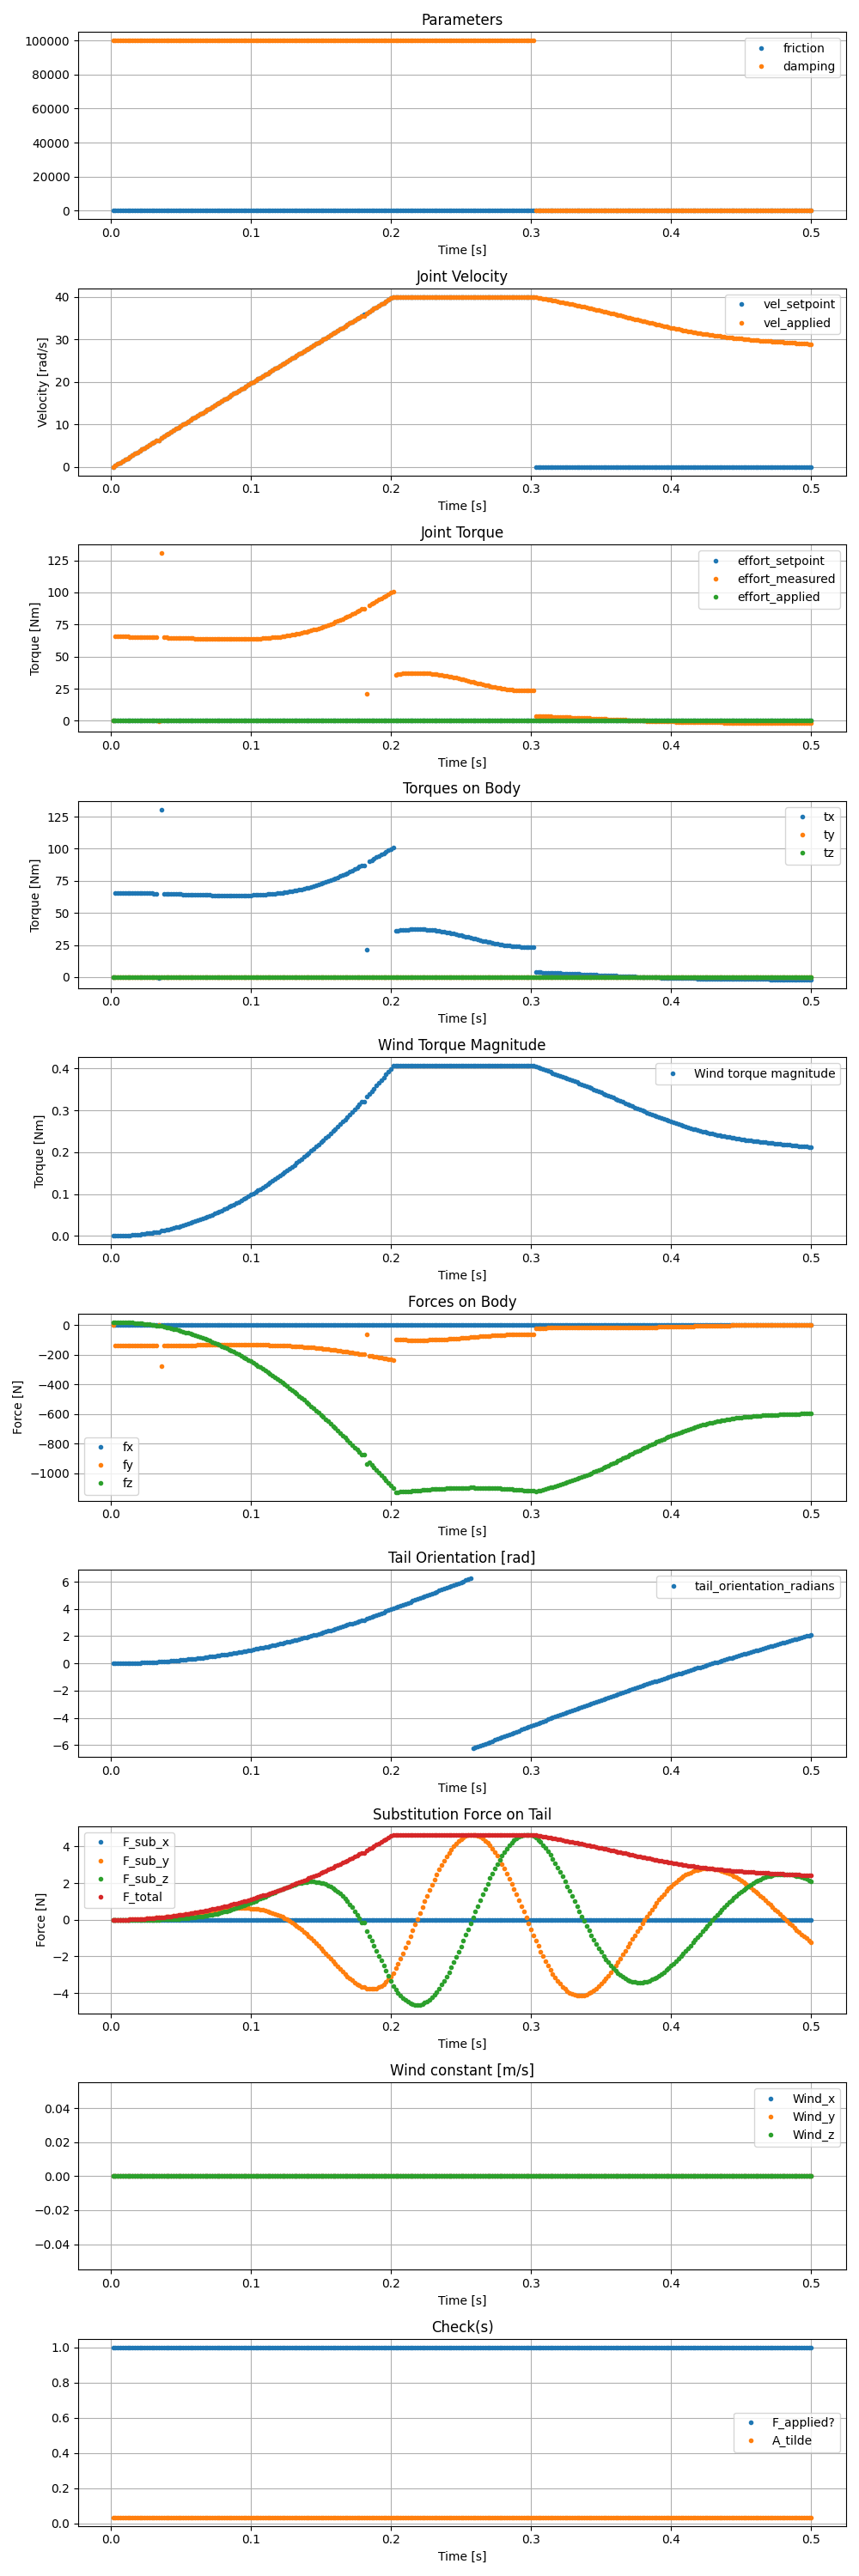

Source data for this figure (header and first rows):
time_seconds, tail_orientation_radians, tail_velocity, Wind torque magnitude, e_F_x, e_F_y, e_F_z, F_sub_x, F_sub_y, F_sub_z, F_total, F_applied?, A_tilde, Wind_x, Wind_y, Wind_z, friction, damping, vel_setpoint, vel_applied, effort_setpoint, effort_applied, effort_measured, fx
0.001724, tensor([[-6.7808e-18]], device='cuda:0'), tensor([[0.]], device='cuda:0'), tensor(0.), tensor(nan, device='cuda:0'), tensor(nan, device='cuda:0'), tensor(nan, device='cuda:0'), tensor(-0., device='cuda:0'), tensor(-0., device='cuda:0'), tensor(-0., device='cuda:0'), tensor(0., device='cuda:0'), True, 0.03483, tensor(0., device='cuda:0'), tensor(0., device='cuda:0'), tensor(0., device='cuda:0'), 0.02, 100000, 0.0, 0.0, 0.0, 0.0, 3.799357717326757e-09, tensor(0., device='cuda:0')
0.003448, tensor([[0.0006]], device='cuda:0'), tensor([[0.3448]], device='cuda:0'), tensor(3.0194e-05), tensor(0., device='cuda:0'), tensor(1.0000, device='cuda:0'), tensor(0.0006, device='cuda:0'), tensor(0., device='cuda:0'), tensor(0.0003, device='cuda:0'), tensor(2.0409e-07, device='cuda:0'), tensor(0.0003, device='cuda:0'), True, 0.03483, tensor(0., device='cuda:0'), tensor(0., device='cuda:0'), tensor(0., device='cuda:0'), 0.02, 100000, 0.3448, 0.3448, 0.0, 0.0, 65.57, tensor(0., device='cuda:0')
0.005172, tensor([[0.0018]], device='cuda:0'), tensor([[0.6896]], device='cuda:0'), tensor(0.0001), tensor(0., device='cuda:0'), tensor(1.0000, device='cuda:0'), tensor(0.0018, device='cuda:0'), tensor(0., device='cuda:0'), tensor(0.0014, device='cuda:0'), tensor(2.4614e-06, device='cuda:0'), tensor(0.0014, device='cuda:0'), True, 0.03483, tensor(0., device='cuda:0'), tensor(0., device='cuda:0'), tensor(0., device='cuda:0'), 0.02, 100000, 0.6897, 0.6896, 0.0, 0.0, 65.57, tensor(0., device='cuda:0')
0.006897, tensor([[0.0036]], device='cuda:0'), tensor([[1.0344]], device='cuda:0'), tensor(0.0003), tensor(0., device='cuda:0'), tensor(1.0000, device='cuda:0'), tensor(0.0036, device='cuda:0'), tensor(0., device='cuda:0'), tensor(0.0031, device='cuda:0'), tensor(1.1068e-05, device='cuda:0'), tensor(0.0031, device='cuda:0'), True, 0.03483, tensor(0., device='cuda:0'), tensor(0., device='cuda:0'), tensor(0., device='cuda:0'), 0.02, 100000, 1.034, 1.034, 0.0, 0.0, 65.56, tensor(0., device='cuda:0')
0.008621, tensor([[0.0059]], device='cuda:0'), tensor([[1.3792]], device='cuda:0'), tensor(0.0005), tensor(0., device='cuda:0'), tensor(1.0000, device='cuda:0'), tensor(0.0059, device='cuda:0'), tensor(0., device='cuda:0'), tensor(0.0055, device='cuda:0'), tensor(3.2805e-05, device='cuda:0'), tensor(0.0055, device='cuda:0'), True, 0.03483, tensor(0., device='cuda:0'), tensor(0., device='cuda:0'), tensor(0., device='cuda:0'), 0.02, 100000, 1.379, 1.379, 0.0, 0.0, 65.55, tensor(0., device='cuda:0')
0.01034, tensor([[0.0089]], device='cuda:0'), tensor([[1.7241]], device='cuda:0'), tensor(0.0008), tensor(0., device='cuda:0'), tensor(1.0000, device='cuda:0'), tensor(0.0089, device='cuda:0'), tensor(0., device='cuda:0'), tensor(0.0086, device='cuda:0'), tensor(7.6927e-05, device='cuda:0'), tensor(0.0086, device='cuda:0'), True, 0.03482, tensor(0., device='cuda:0'), tensor(0., device='cuda:0'), tensor(0., device='cuda:0'), 0.02, 100000, 1.724, 1.724, 0.0, 0.0, 65.53, tensor(0., device='cuda:0')
0.01207, tensor([[0.0125]], device='cuda:0'), tensor([[2.0689]], device='cuda:0'), tensor(0.0011), tensor(0., device='cuda:0'), tensor(0.9999, device='cuda:0'), tensor(0.0125, device='cuda:0'), tensor(0., device='cuda:0'), tensor(0.0124, device='cuda:0'), tensor(0.0002, device='cuda:0'), tensor(0.0124, device='cuda:0'), True, 0.03482, tensor(0., device='cuda:0'), tensor(0., device='cuda:0'), tensor(0., device='cuda:0'), 0.02, 100000, 2.069, 2.069, 0.0, 0.0, 65.51, tensor(0., device='cuda:0')
0.01379, tensor([[0.0166]], device='cuda:0'), tensor([[2.4137]], device='cuda:0'), tensor(0.0015), tensor(0., device='cuda:0'), tensor(0.9999, device='cuda:0'), tensor(0.0166, device='cuda:0'), tensor(0., device='cuda:0'), tensor(0.0169, device='cuda:0'), tensor(0.0003, device='cuda:0'), tensor(0.0169, device='cuda:0'), True, 0.03483, tensor(0., device='cuda:0'), tensor(0., device='cuda:0'), tensor(0., device='cuda:0'), 0.02, 100000, 2.414, 2.414, 0.0, 0.0, 65.49, tensor(0., device='cuda:0')
0.01552, tensor([[0.0214]], device='cuda:0'), tensor([[2.7586]], device='cuda:0'), tensor(0.0019), tensor(0., device='cuda:0'), tensor(0.9998, device='cuda:0'), tensor(0.0214, device='cuda:0'), tensor(0., device='cuda:0'), tensor(0.0221, device='cuda:0'), tensor(0.0005, device='cuda:0'), tensor(0.0221, device='cuda:0'), True, 0.03482, tensor(0., device='cuda:0'), tensor(0., device='cuda:0'), tensor(0., device='cuda:0'), 0.02, 100000, 2.759, 2.759, 0.0, 0.0, 65.47, tensor(0., device='cuda:0')
0.01724, tensor([[0.0267]], device='cuda:0'), tensor([[3.1034]], device='cuda:0'), tensor(0.0024), tensor(0., device='cuda:0'), tensor(0.9996, device='cuda:0'), tensor(0.0267, device='cuda:0'), tensor(0., device='cuda:0'), tensor(0.0280, device='cuda:0'), tensor(0.0007, device='cuda:0'), tensor(0.0280, device='cuda:0'), True, 0.03483, tensor(0., device='cuda:0'), tensor(0., device='cuda:0'), tensor(0., device='cuda:0'), 0.02, 100000, 3.103, 3.103, 0.0, 0.0, 65.44, tensor(0., device='cuda:0')
0.01897, tensor([[0.0327]], device='cuda:0'), tensor([[3.4482]], device='cuda:0'), tensor(0.0030), tensor(0., device='cuda:0'), tensor(0.9995, device='cuda:0'), tensor(0.0327, device='cuda:0'), tensor(0., device='cuda:0'), tensor(0.0345, device='cuda:0'), tensor(0.0011, device='cuda:0'), tensor(0.0345, device='cuda:0'), True, 0.03482, tensor(0., device='cuda:0'), tensor(0., device='cuda:0'), tensor(0., device='cuda:0'), 0.02, 100000, 3.448, 3.448, 0.0, 0.0, 65.41, tensor(0., device='cuda:0')
0.02069, tensor([[0.0392]], device='cuda:0'), tensor([[3.7931]], device='cuda:0'), tensor(0.0037), tensor(0., device='cuda:0'), tensor(0.9992, device='cuda:0'), tensor(0.0392, device='cuda:0'), tensor(0., device='cuda:0'), tensor(0.0417, device='cuda:0'), tensor(0.0016, device='cuda:0'), tensor(0.0418, device='cuda:0'), True, 0.03482, tensor(0., device='cuda:0'), tensor(0., device='cuda:0'), tensor(0., device='cuda:0'), 0.02, 100000, 3.793, 3.793, 0.0, 0.0, 65.37, tensor(0., device='cuda:0')
0.02241, tensor([[0.0464]], device='cuda:0'), tensor([[4.1379]], device='cuda:0'), tensor(0.0043), tensor(0., device='cuda:0'), tensor(0.9989, device='cuda:0'), tensor(0.0463, device='cuda:0'), tensor(0., device='cuda:0'), tensor(0.0497, device='cuda:0'), tensor(0.0023, device='cuda:0'), tensor(0.0497, device='cuda:0'), True, 0.03482, tensor(0., device='cuda:0'), tensor(0., device='cuda:0'), tensor(0., device='cuda:0'), 0.02, 100000, 4.138, 4.138, 0.0, 0.0, 65.34, tensor(0., device='cuda:0')
0.02414, tensor([[0.0541]], device='cuda:0'), tensor([[4.4827]], device='cuda:0'), tensor(0.0051), tensor(0., device='cuda:0'), tensor(0.9985, device='cuda:0'), tensor(0.0541, device='cuda:0'), tensor(0., device='cuda:0'), tensor(0.0583, device='cuda:0'), tensor(0.0032, device='cuda:0'), tensor(0.0583, device='cuda:0'), True, 0.03482, tensor(0., device='cuda:0'), tensor(0., device='cuda:0'), tensor(0., device='cuda:0'), 0.02, 100000, 4.483, 4.483, 0.0, 0.0, 65.3, tensor(0., device='cuda:0')
0.02586, tensor([[0.0624]], device='cuda:0'), tensor([[4.8276]], device='cuda:0'), tensor(0.0059), tensor(0., device='cuda:0'), tensor(0.9981, device='cuda:0'), tensor(0.0624, device='cuda:0'), tensor(0., device='cuda:0'), tensor(0.0675, device='cuda:0'), tensor(0.0042, device='cuda:0'), tensor(0.0677, device='cuda:0'), True, 0.03483, tensor(0., device='cuda:0'), tensor(0., device='cuda:0'), tensor(0., device='cuda:0'), 0.02, 100000, 4.828, 4.828, 0.0, 0.0, 65.26, tensor(0., device='cuda:0')
0.02759, tensor([[0.0713]], device='cuda:0'), tensor([[5.1724]], device='cuda:0'), tensor(0.0068), tensor(0., device='cuda:0'), tensor(0.9975, device='cuda:0'), tensor(0.0713, device='cuda:0'), tensor(0., device='cuda:0'), tensor(0.0775, device='cuda:0'), tensor(0.0055, device='cuda:0'), tensor(0.0777, device='cuda:0'), True, 0.03482, tensor(0., device='cuda:0'), tensor(0., device='cuda:0'), tensor(0., device='cuda:0'), 0.02, 100000, 5.172, 5.172, 0.0, 0.0, 65.21, tensor(0., device='cuda:0')
0.02931, tensor([[0.0808]], device='cuda:0'), tensor([[5.5172]], device='cuda:0'), tensor(0.0077), tensor(0., device='cuda:0'), tensor(0.9967, device='cuda:0'), tensor(0.0808, device='cuda:0'), tensor(0., device='cuda:0'), tensor(0.0881, device='cuda:0'), tensor(0.0071, device='cuda:0'), tensor(0.0884, device='cuda:0'), True, 0.03482, tensor(0., device='cuda:0'), tensor(0., device='cuda:0'), tensor(0., device='cuda:0'), 0.02, 100000, 5.517, 5.517, 0.0, 0.0, 65.17, tensor(0., device='cuda:0')
0.03103, tensor([[0.0909]], device='cuda:0'), tensor([[5.8621]], device='cuda:0'), tensor(0.0087), tensor(0., device='cuda:0'), tensor(0.9959, device='cuda:0'), tensor(0.0908, device='cuda:0'), tensor(0., device='cuda:0'), tensor(0.0994, device='cuda:0'), tensor(0.0091, device='cuda:0'), tensor(0.0998, device='cuda:0'), True, 0.03482, tensor(0., device='cuda:0'), tensor(0., device='cuda:0'), tensor(0., device='cuda:0'), 0.02, 100000, 5.862, 5.862, 0.0, 0.0, 65.12, tensor(0., device='cuda:0')
0.03276, tensor([[0.1016]], device='cuda:0'), tensor([[6.2069]], device='cuda:0'), tensor(0.0098), tensor(0., device='cuda:0'), tensor(0.9948, device='cuda:0'), tensor(0.1015, device='cuda:0'), tensor(0., device='cuda:0'), tensor(0.1113, device='cuda:0'), tensor(0.0113, device='cuda:0'), tensor(0.1118, device='cuda:0'), True, 0.03483, tensor(0., device='cuda:0'), tensor(0., device='cuda:0'), tensor(0., device='cuda:0'), 0.02, 100000, 6.207, 6.207, 0.0, 0.0, 65.07, tensor(0., device='cuda:0')
0.03448, tensor([[0.1123]], device='cuda:0'), tensor([[6.2069]], device='cuda:0'), tensor(0.0098), tensor(0., device='cuda:0'), tensor(0.9937, device='cuda:0'), tensor(0.1121, device='cuda:0'), tensor(0., device='cuda:0'), tensor(0.1111, device='cuda:0'), tensor(0.0125, device='cuda:0'), tensor(0.1118, device='cuda:0'), True, 0.03483, tensor(0., device='cuda:0'), tensor(0., device='cuda:0'), tensor(0., device='cuda:0'), 0.02, 100000, 6.207, 6.207, 0.0, 0.0, -0.5654, tensor(0., device='cuda:0')
0.03621, tensor([[0.1242]], device='cuda:0'), tensor([[6.8965]], device='cuda:0'), tensor(0.0121), tensor(0., device='cuda:0'), tensor(0.9923, device='cuda:0'), tensor(0.1239, device='cuda:0'), tensor(0., device='cuda:0'), tensor(0.1370, device='cuda:0'), tensor(0.0171, device='cuda:0'), tensor(0.1381, device='cuda:0'), True, 0.03483, tensor(0., device='cuda:0'), tensor(0., device='cuda:0'), tensor(0., device='cuda:0'), 0.02, 100000, 6.897, 6.897, 0.0, 0.0, 130.5, tensor(0., device='cuda:0')
0.03793, tensor([[0.1367]], device='cuda:0'), tensor([[7.2413]], device='cuda:0'), tensor(0.0133), tensor(0., device='cuda:0'), tensor(0.9907, device='cuda:0'), tensor(0.1363, device='cuda:0'), tensor(0., device='cuda:0'), tensor(0.1508, device='cuda:0'), tensor(0.0207, device='cuda:0'), tensor(0.1522, device='cuda:0'), True, 0.03482, tensor(0., device='cuda:0'), tensor(0., device='cuda:0'), tensor(0., device='cuda:0'), 0.02, 100000, 7.241, 7.241, 0.0, 0.0, 64.91, tensor(0., device='cuda:0')
0.03966, tensor([[0.1498]], device='cuda:0'), tensor([[7.5861]], device='cuda:0'), tensor(0.0146), tensor(0., device='cuda:0'), tensor(0.9888, device='cuda:0'), tensor(0.1492, device='cuda:0'), tensor(0., device='cuda:0'), tensor(0.1652, device='cuda:0'), tensor(0.0249, device='cuda:0'), tensor(0.1671, device='cuda:0'), True, 0.03483, tensor(0., device='cuda:0'), tensor(0., device='cuda:0'), tensor(0., device='cuda:0'), 0.02, 100000, 7.586, 7.586, 0.0, 0.0, 64.86, tensor(0., device='cuda:0')
0.04138, tensor([[0.1635]], device='cuda:0'), tensor([[7.9310]], device='cuda:0'), tensor(0.0160), tensor(0., device='cuda:0'), tensor(0.9867, device='cuda:0'), tensor(0.1627, device='cuda:0'), tensor(0., device='cuda:0'), tensor(0.1802, device='cuda:0'), tensor(0.0297, device='cuda:0'), tensor(0.1826, device='cuda:0'), True, 0.03482, tensor(0., device='cuda:0'), tensor(0., device='cuda:0'), tensor(0., device='cuda:0'), 0.02, 100000, 7.931, 7.931, 0.0, 0.0, 64.8, tensor(0., device='cuda:0')
0.0431, tensor([[0.1777]], device='cuda:0'), tensor([[8.2758]], device='cuda:0'), tensor(0.0174), tensor(0., device='cuda:0'), tensor(0.9842, device='cuda:0'), tensor(0.1768, device='cuda:0'), tensor(0., device='cuda:0'), tensor(0.1957, device='cuda:0'), tensor(0.0352, device='cuda:0'), tensor(0.1988, device='cuda:0'), True, 0.03482, tensor(0., device='cuda:0'), tensor(0., device='cuda:0'), tensor(0., device='cuda:0'), 0.02, 100000, 8.276, 8.276, 0.0, 0.0, 64.74, tensor(0., device='cuda:0')
0.04483, tensor([[0.1926]], device='cuda:0'), tensor([[8.6206]], device='cuda:0'), tensor(0.0189), tensor(0., device='cuda:0'), tensor(0.9815, device='cuda:0'), tensor(0.1914, device='cuda:0'), tensor(0., device='cuda:0'), tensor(0.2118, device='cuda:0'), tensor(0.0413, device='cuda:0'), tensor(0.2158, device='cuda:0'), True, 0.03483, tensor(0., device='cuda:0'), tensor(0., device='cuda:0'), tensor(0., device='cuda:0'), 0.02, 100000, 8.621, 8.621, 0.0, 0.0, 64.68, tensor(0., device='cuda:0')
0.04655, tensor([[0.2081]], device='cuda:0'), tensor([[8.9654]], device='cuda:0'), tensor(0.0204), tensor(0., device='cuda:0'), tensor(0.9784, device='cuda:0'), tensor(0.2066, device='cuda:0'), tensor(0., device='cuda:0'), tensor(0.2283, device='cuda:0'), tensor(0.0482, device='cuda:0'), tensor(0.2334, device='cuda:0'), True, 0.03483, tensor(0., device='cuda:0'), tensor(0., device='cuda:0'), tensor(0., device='cuda:0'), 0.02, 100000, 8.966, 8.965, 0.0, 0.0, 64.63, tensor(0., device='cuda:0')
0.04828, tensor([[0.2241]], device='cuda:0'), tensor([[9.3102]], device='cuda:0'), tensor(0.0220), tensor(0., device='cuda:0'), tensor(0.9750, device='cuda:0'), tensor(0.2222, device='cuda:0'), tensor(0., device='cuda:0'), tensor(0.2454, device='cuda:0'), tensor(0.0559, device='cuda:0'), tensor(0.2517, device='cuda:0'), True, 0.03482, tensor(0., device='cuda:0'), tensor(0., device='cuda:0'), tensor(0., device='cuda:0'), 0.02, 100000, 9.31, 9.31, 0.0, 0.0, 64.57, tensor(0., device='cuda:0')
0.05, tensor([[0.2408]], device='cuda:0'), tensor([[9.6550]], device='cuda:0'), tensor(0.0237), tensor(0., device='cuda:0'), tensor(0.9712, device='cuda:0'), tensor(0.2384, device='cuda:0'), tensor(0., device='cuda:0'), tensor(0.2628, device='cuda:0'), tensor(0.0645, device='cuda:0'), tensor(0.2706, device='cuda:0'), True, 0.03482, tensor(0., device='cuda:0'), tensor(0., device='cuda:0'), tensor(0., device='cuda:0'), 0.02, 100000, 9.655, 9.655, 0.0, 0.0, 64.51, tensor(0., device='cuda:0')
0.05172, tensor([[0.2580]], device='cuda:0'), tensor([[9.9998]], device='cuda:0'), tensor(0.0254), tensor(0., device='cuda:0'), tensor(0.9669, device='cuda:0'), tensor(0.2551, device='cuda:0'), tensor(0., device='cuda:0'), tensor(0.2807, device='cuda:0'), tensor(0.0741, device='cuda:0'), tensor(0.2903, device='cuda:0'), True, 0.03482, tensor(0., device='cuda:0'), tensor(0., device='cuda:0'), tensor(0., device='cuda:0'), 0.02, 100000, 10.0, 10, 0.0, 0.0, 64.44, tensor(0., device='cuda:0')
0.05345, tensor([[0.2758]], device='cuda:0'), tensor([[10.3447]], device='cuda:0'), tensor(0.0272), tensor(0., device='cuda:0'), tensor(0.9622, device='cuda:0'), tensor(0.2723, device='cuda:0'), tensor(0., device='cuda:0'), tensor(0.2989, device='cuda:0'), tensor(0.0846, device='cuda:0'), tensor(0.3107, device='cuda:0'), True, 0.03482, tensor(0., device='cuda:0'), tensor(0., device='cuda:0'), tensor(0., device='cuda:0'), 0.02, 100000, 10.34, 10.34, 0.0, 0.0, 64.39, tensor(0., device='cuda:0')
0.05517, tensor([[0.2943]], device='cuda:0'), tensor([[10.6895]], device='cuda:0'), tensor(0.0290), tensor(0., device='cuda:0'), tensor(0.9570, device='cuda:0'), tensor(0.2900, device='cuda:0'), tensor(0., device='cuda:0'), tensor(0.3175, device='cuda:0'), tensor(0.0962, device='cuda:0'), tensor(0.3317, device='cuda:0'), True, 0.03482, tensor(0., device='cuda:0'), tensor(0., device='cuda:0'), tensor(0., device='cuda:0'), 0.02, 100000, 10.69, 10.69, 0.0, 0.0, 64.33, tensor(0., device='cuda:0')
0.0569, tensor([[0.3133]], device='cuda:0'), tensor([[11.0343]], device='cuda:0'), tensor(0.0309), tensor(0., device='cuda:0'), tensor(0.9513, device='cuda:0'), tensor(0.3082, device='cuda:0'), tensor(0., device='cuda:0'), tensor(0.3363, device='cuda:0'), tensor(0.1089, device='cuda:0'), tensor(0.3535, device='cuda:0'), True, 0.03482, tensor(0., device='cuda:0'), tensor(0., device='cuda:0'), tensor(0., device='cuda:0'), 0.02, 100000, 11.03, 11.03, 0.0, 0.0, 64.27, tensor(0., device='cuda:0')
0.05862, tensor([[0.3329]], device='cuda:0'), tensor([[11.3791]], device='cuda:0'), tensor(0.0329), tensor(0., device='cuda:0'), tensor(0.9451, device='cuda:0'), tensor(0.3268, device='cuda:0'), tensor(0., device='cuda:0'), tensor(0.3553, device='cuda:0'), tensor(0.1228, device='cuda:0'), tensor(0.3759, device='cuda:0'), True, 0.03483, tensor(0., device='cuda:0'), tensor(0., device='cuda:0'), tensor(0., device='cuda:0'), 0.02, 100000, 11.38, 11.38, 0.0, 0.0, 64.21, tensor(0., device='cuda:0')
0.06034, tensor([[0.3531]], device='cuda:0'), tensor([[11.7239]], device='cuda:0'), tensor(0.0349), tensor(0., device='cuda:0'), tensor(0.9383, device='cuda:0'), tensor(0.3458, device='cuda:0'), tensor(0., device='cuda:0'), tensor(0.3744, device='cuda:0'), tensor(0.1380, device='cuda:0'), tensor(0.3990, device='cuda:0'), True, 0.03482, tensor(0., device='cuda:0'), tensor(0., device='cuda:0'), tensor(0., device='cuda:0'), 0.02, 100000, 11.72, 11.72, 0.0, 0.0, 64.15, tensor(0., device='cuda:0')
0.06207, tensor([[0.3739]], device='cuda:0'), tensor([[12.0687]], device='cuda:0'), tensor(0.0370), tensor(0., device='cuda:0'), tensor(0.9309, device='cuda:0'), tensor(0.3653, device='cuda:0'), tensor(0., device='cuda:0'), tensor(0.3936, device='cuda:0'), tensor(0.1545, device='cuda:0'), tensor(0.4229, device='cuda:0'), True, 0.03482, tensor(0., device='cuda:0'), tensor(0., device='cuda:0'), tensor(0., device='cuda:0'), 0.02, 100000, 12.07, 12.07, 0.0, 0.0, 64.09, tensor(0., device='cuda:0')
0.06379, tensor([[0.3953]], device='cuda:0'), tensor([[12.4135]], device='cuda:0'), tensor(0.0391), tensor(0., device='cuda:0'), tensor(0.9229, device='cuda:0'), tensor(0.3851, device='cuda:0'), tensor(0., device='cuda:0'), tensor(0.4129, device='cuda:0'), tensor(0.1723, device='cuda:0'), tensor(0.4474, device='cuda:0'), True, 0.03482, tensor(0., device='cuda:0'), tensor(0., device='cuda:0'), tensor(0., device='cuda:0'), 0.02, 100000, 12.41, 12.41, 0.0, 0.0, 64.03, tensor(0., device='cuda:0')
0.06552, tensor([[0.4173]], device='cuda:0'), tensor([[12.7583]], device='cuda:0'), tensor(0.0414), tensor(0., device='cuda:0'), tensor(0.9142, device='cuda:0'), tensor(0.4053, device='cuda:0'), tensor(0., device='cuda:0'), tensor(0.4320, device='cuda:0'), tensor(0.1915, device='cuda:0'), tensor(0.4726, device='cuda:0'), True, 0.03483, tensor(0., device='cuda:0'), tensor(0., device='cuda:0'), tensor(0., device='cuda:0'), 0.02, 100000, 12.76, 12.76, 0.0, 0.0, 63.98, tensor(0., device='cuda:0')
0.06724, tensor([[0.4399]], device='cuda:0'), tensor([[13.1031]], device='cuda:0'), tensor(0.0436), tensor(0., device='cuda:0'), tensor(0.9048, device='cuda:0'), tensor(0.4259, device='cuda:0'), tensor(0., device='cuda:0'), tensor(0.4510, device='cuda:0'), tensor(0.2123, device='cuda:0'), tensor(0.4985, device='cuda:0'), True, 0.03483, tensor(0., device='cuda:0'), tensor(0., device='cuda:0'), tensor(0., device='cuda:0'), 0.02, 100000, 13.1, 13.1, 0.0, 0.0, 63.93, tensor(0., device='cuda:0')
0.06897, tensor([[0.4631]], device='cuda:0'), tensor([[13.4479]], device='cuda:0'), tensor(0.0459), tensor(0., device='cuda:0'), tensor(0.8947, device='cuda:0'), tensor(0.4467, device='cuda:0'), tensor(0., device='cuda:0'), tensor(0.4697, device='cuda:0'), tensor(0.2345, device='cuda:0'), tensor(0.5250, device='cuda:0'), True, 0.03483, tensor(0., device='cuda:0'), tensor(0., device='cuda:0'), tensor(0., device='cuda:0'), 0.02, 100000, 13.45, 13.45, 0.0, 0.0, 63.88, tensor(0., device='cuda:0')
0.07069, tensor([[0.4869]], device='cuda:0'), tensor([[13.7927]], device='cuda:0'), tensor(0.0483), tensor(0., device='cuda:0'), tensor(0.8838, device='cuda:0'), tensor(0.4679, device='cuda:0'), tensor(0., device='cuda:0'), tensor(0.4881, device='cuda:0'), tensor(0.2584, device='cuda:0'), tensor(0.5523, device='cuda:0'), True, 0.03482, tensor(0., device='cuda:0'), tensor(0., device='cuda:0'), tensor(0., device='cuda:0'), 0.02, 100000, 13.79, 13.79, 0.0, 0.0, 63.83, tensor(0., device='cuda:0')
0.07241, tensor([[0.5113]], device='cuda:0'), tensor([[14.1375]], device='cuda:0'), tensor(0.0508), tensor(0., device='cuda:0'), tensor(0.8721, device='cuda:0'), tensor(0.4893, device='cuda:0'), tensor(0., device='cuda:0'), tensor(0.5061, device='cuda:0'), tensor(0.2839, device='cuda:0'), tensor(0.5803, device='cuda:0'), True, 0.03482, tensor(0., device='cuda:0'), tensor(0., device='cuda:0'), tensor(0., device='cuda:0'), 0.02, 100000, 14.14, 14.14, 0.0, 0.0, 63.78, tensor(0., device='cuda:0')
0.07414, tensor([[0.5362]], device='cuda:0'), tensor([[14.4823]], device='cuda:0'), tensor(0.0533), tensor(0., device='cuda:0'), tensor(0.8596, device='cuda:0'), tensor(0.5109, device='cuda:0'), tensor(0., device='cuda:0'), tensor(0.5235, device='cuda:0'), tensor(0.3111, device='cuda:0'), tensor(0.6089, device='cuda:0'), True, 0.03482, tensor(0., device='cuda:0'), tensor(0., device='cuda:0'), tensor(0., device='cuda:0'), 0.02, 100000, 14.48, 14.48, 0.0, 0.0, 63.75, tensor(0., device='cuda:0')
0.07586, tensor([[0.5618]], device='cuda:0'), tensor([[14.8271]], device='cuda:0'), tensor(0.0558), tensor(0., device='cuda:0'), tensor(0.8463, device='cuda:0'), tensor(0.5327, device='cuda:0'), tensor(0., device='cuda:0'), tensor(0.5402, device='cuda:0'), tensor(0.3400, device='cuda:0'), tensor(0.6383, device='cuda:0'), True, 0.03482, tensor(0., device='cuda:0'), tensor(0., device='cuda:0'), tensor(0., device='cuda:0'), 0.02, 100000, 14.83, 14.83, 0.0, 0.0, 63.7, tensor(0., device='cuda:0')
0.07759, tensor([[0.5879]], device='cuda:0'), tensor([[15.1719]], device='cuda:0'), tensor(0.0585), tensor(0., device='cuda:0'), tensor(0.8321, device='cuda:0'), tensor(0.5547, device='cuda:0'), tensor(0., device='cuda:0'), tensor(0.5561, device='cuda:0'), tensor(0.3707, device='cuda:0'), tensor(0.6683, device='cuda:0'), True, 0.03483, tensor(0., device='cuda:0'), tensor(0., device='cuda:0'), tensor(0., device='cuda:0'), 0.02, 100000, 15.17, 15.17, 0.0, 0.0, 63.67, tensor(0., device='cuda:0')
0.07931, tensor([[0.6147]], device='cuda:0'), tensor([[15.5167]], device='cuda:0'), tensor(0.0612), tensor(0., device='cuda:0'), tensor(0.8170, device='cuda:0'), tensor(0.5767, device='cuda:0'), tensor(0., device='cuda:0'), tensor(0.5711, device='cuda:0'), tensor(0.4031, device='cuda:0'), tensor(0.6990, device='cuda:0'), True, 0.03483, tensor(0., device='cuda:0'), tensor(0., device='cuda:0'), tensor(0., device='cuda:0'), 0.02, 100000, 15.52, 15.52, 0.0, 0.0, 63.64, tensor(0., device='cuda:0')
0.08103, tensor([[0.6420]], device='cuda:0'), tensor([[15.8615]], device='cuda:0'), tensor(0.0639), tensor(0., device='cuda:0'), tensor(0.8009, device='cuda:0'), tensor(0.5988, device='cuda:0'), tensor(0., device='cuda:0'), tensor(0.5850, device='cuda:0'), tensor(0.4374, device='cuda:0'), tensor(0.7304, device='cuda:0'), True, 0.03482, tensor(0., device='cuda:0'), tensor(0., device='cuda:0'), tensor(0., device='cuda:0'), 0.02, 100000, 15.86, 15.86, 0.0, 0.0, 63.61, tensor(0., device='cuda:0')
0.08276, tensor([[0.6700]], device='cuda:0'), tensor([[16.2063]], device='cuda:0'), tensor(0.0667), tensor(0., device='cuda:0'), tensor(0.7838, device='cuda:0'), tensor(0.6210, device='cuda:0'), tensor(0., device='cuda:0'), tensor(0.5977, device='cuda:0'), tensor(0.4735, device='cuda:0'), tensor(0.7625, device='cuda:0'), True, 0.03483, tensor(0., device='cuda:0'), tensor(0., device='cuda:0'), tensor(0., device='cuda:0'), 0.02, 100000, 16.21, 16.21, 0.0, 0.0, 63.6, tensor(0., device='cuda:0')
0.08448, tensor([[0.6985]], device='cuda:0'), tensor([[16.5511]], device='cuda:0'), tensor(0.0696), tensor(0., device='cuda:0'), tensor(0.7658, device='cuda:0'), tensor(0.6431, device='cuda:0'), tensor(0., device='cuda:0'), tensor(0.6090, device='cuda:0'), tensor(0.5114, device='cuda:0'), tensor(0.7953, device='cuda:0'), True, 0.03482, tensor(0., device='cuda:0'), tensor(0., device='cuda:0'), tensor(0., device='cuda:0'), 0.02, 100000, 16.55, 16.55, 0.0, 0.0, 63.58, tensor(0., device='cuda:0')
0.08621, tensor([[0.7277]], device='cuda:0'), tensor([[16.8959]], device='cuda:0'), tensor(0.0725), tensor(0., device='cuda:0'), tensor(0.7467, device='cuda:0'), tensor(0.6651, device='cuda:0'), tensor(0., device='cuda:0'), tensor(0.6189, device='cuda:0'), tensor(0.5512, device='cuda:0'), tensor(0.8288, device='cuda:0'), True, 0.03483, tensor(0., device='cuda:0'), tensor(0., device='cuda:0'), tensor(0., device='cuda:0'), 0.02, 100000, 16.9, 16.9, 0.0, 0.0, 63.57, tensor(0., device='cuda:0')
0.08793, tensor([[0.7574]], device='cuda:0'), tensor([[17.2407]], device='cuda:0'), tensor(0.0755), tensor(0., device='cuda:0'), tensor(0.7266, device='cuda:0'), tensor(0.6870, device='cuda:0'), tensor(0., device='cuda:0'), tensor(0.6271, device='cuda:0'), tensor(0.5929, device='cuda:0'), tensor(0.8630, device='cuda:0'), True, 0.03482, tensor(0., device='cuda:0'), tensor(0., device='cuda:0'), tensor(0., device='cuda:0'), 0.02, 100000, 17.24, 17.24, 0.0, 0.0, 63.57, tensor(0., device='cuda:0')
0.08966, tensor([[0.7877]], device='cuda:0'), tensor([[17.5855]], device='cuda:0'), tensor(0.0786), tensor(0., device='cuda:0'), tensor(0.7055, device='cuda:0'), tensor(0.7087, device='cuda:0'), tensor(0., device='cuda:0'), tensor(0.6334, device='cuda:0'), tensor(0.6363, device='cuda:0'), tensor(0.8978, device='cuda:0'), True, 0.03483, tensor(0., device='cuda:0'), tensor(0., device='cuda:0'), tensor(0., device='cuda:0'), 0.02, 100000, 17.59, 17.59, 0.0, 0.0, 63.57, tensor(0., device='cuda:0')
0.09138, tensor([[0.8186]], device='cuda:0'), tensor([[17.9303]], device='cuda:0'), tensor(0.0817), tensor(0., device='cuda:0'), tensor(0.6832, device='cuda:0'), tensor(0.7302, device='cuda:0'), tensor(0., device='cuda:0'), tensor(0.6377, device='cuda:0'), tensor(0.6815, device='cuda:0'), tensor(0.9334, device='cuda:0'), True, 0.03483, tensor(0., device='cuda:0'), tensor(0., device='cuda:0'), tensor(0., device='cuda:0'), 0.02, 100000, 17.93, 17.93, 0.0, 0.0, 63.58, tensor(0., device='cuda:0')
0.0931, tensor([[0.8501]], device='cuda:0'), tensor([[18.2751]], device='cuda:0'), tensor(0.0848), tensor(0., device='cuda:0'), tensor(0.6599, device='cuda:0'), tensor(0.7514, device='cuda:0'), tensor(0., device='cuda:0'), tensor(0.6398, device='cuda:0'), tensor(0.7285, device='cuda:0'), tensor(0.9696, device='cuda:0'), True, 0.03483, tensor(0., device='cuda:0'), tensor(0., device='cuda:0'), tensor(0., device='cuda:0'), 0.02, 100000, 18.28, 18.28, 0.0, 0.0, 63.61, tensor(0., device='cuda:0')
0.09483, tensor([[0.8822]], device='cuda:0'), tensor([[18.6199]], device='cuda:0'), tensor(0.0881), tensor(0., device='cuda:0'), tensor(0.6354, device='cuda:0'), tensor(0.7722, device='cuda:0'), tensor(0., device='cuda:0'), tensor(0.6396, device='cuda:0'), tensor(0.7772, device='cuda:0'), tensor(1.0065, device='cuda:0'), True, 0.03482, tensor(0., device='cuda:0'), tensor(0., device='cuda:0'), tensor(0., device='cuda:0'), 0.02, 100000, 18.62, 18.62, 0.0, 0.0, 63.64, tensor(0., device='cuda:0')
0.09655, tensor([[0.9149]], device='cuda:0'), tensor([[18.9647]], device='cuda:0'), tensor(0.0914), tensor(0., device='cuda:0'), tensor(0.6099, device='cuda:0'), tensor(0.7925, device='cuda:0'), tensor(0., device='cuda:0'), tensor(0.6368, device='cuda:0'), tensor(0.8275, device='cuda:0'), tensor(1.0442, device='cuda:0'), True, 0.03483, tensor(0., device='cuda:0'), tensor(0., device='cuda:0'), tensor(0., device='cuda:0'), 0.02, 100000, 18.97, 18.96, 0.0, 0.0, 63.67, tensor(0., device='cuda:0')
0.09828, tensor([[0.9482]], device='cuda:0'), tensor([[19.3095]], device='cuda:0'), tensor(0.0947), tensor(0., device='cuda:0'), tensor(0.5831, device='cuda:0'), tensor(0.8124, device='cuda:0'), tensor(0., device='cuda:0'), tensor(0.6312, device='cuda:0'), tensor(0.8794, device='cuda:0'), tensor(1.0825, device='cuda:0'), True, 0.03483, tensor(0., device='cuda:0'), tensor(0., device='cuda:0'), tensor(0., device='cuda:0'), 0.02, 100000, 19.31, 19.31, 0.0, 0.0, 63.72, tensor(0., device='cuda:0')
0.1, tensor([[0.9821]], device='cuda:0'), tensor([[19.6543]], device='cuda:0'), tensor(0.0981), tensor(0., device='cuda:0'), tensor(0.5553, device='cuda:0'), tensor(0.8317, device='cuda:0'), tensor(0., device='cuda:0'), tensor(0.6227, device='cuda:0'), tensor(0.9327, device='cuda:0'), tensor(1.1215, device='cuda:0'), True, 0.03483, tensor(0., device='cuda:0'), tensor(0., device='cuda:0'), tensor(0., device='cuda:0'), 0.02, 100000, 19.66, 19.65, 0.0, 0.0, 63.77, tensor(0., device='cuda:0')
0.1017, tensor([[1.0166]], device='cuda:0'), tensor([[19.9991]], device='cuda:0'), tensor(0.1016), tensor(0., device='cuda:0'), tensor(0.5263, device='cuda:0'), tensor(0.8503, device='cuda:0'), tensor(0., device='cuda:0'), tensor(0.6111, device='cuda:0'), tensor(0.9874, device='cuda:0'), tensor(1.1612, device='cuda:0'), True, 0.03482, tensor(0., device='cuda:0'), tensor(0., device='cuda:0'), tensor(0., device='cuda:0'), 0.02, 100000, 20.0, 20, 0.0, 0.0, 63.84, tensor(0., device='cuda:0')
0.1034, tensor([[1.0517]], device='cuda:0'), tensor([[20.3439]], device='cuda:0'), tensor(0.1051), tensor(0., device='cuda:0'), tensor(0.4961, device='cuda:0'), tensor(0.8682, device='cuda:0'), tensor(0., device='cuda:0'), tensor(0.5961, device='cuda:0'), tensor(1.0433, device='cuda:0'), tensor(1.2016, device='cuda:0'), True, 0.03482, tensor(0., device='cuda:0'), tensor(0., device='cuda:0'), tensor(0., device='cuda:0'), 0.02, 100000, 20.34, 20.34, 0.0, 0.0, 63.92, tensor(0., device='cuda:0')
... 230 more rows
